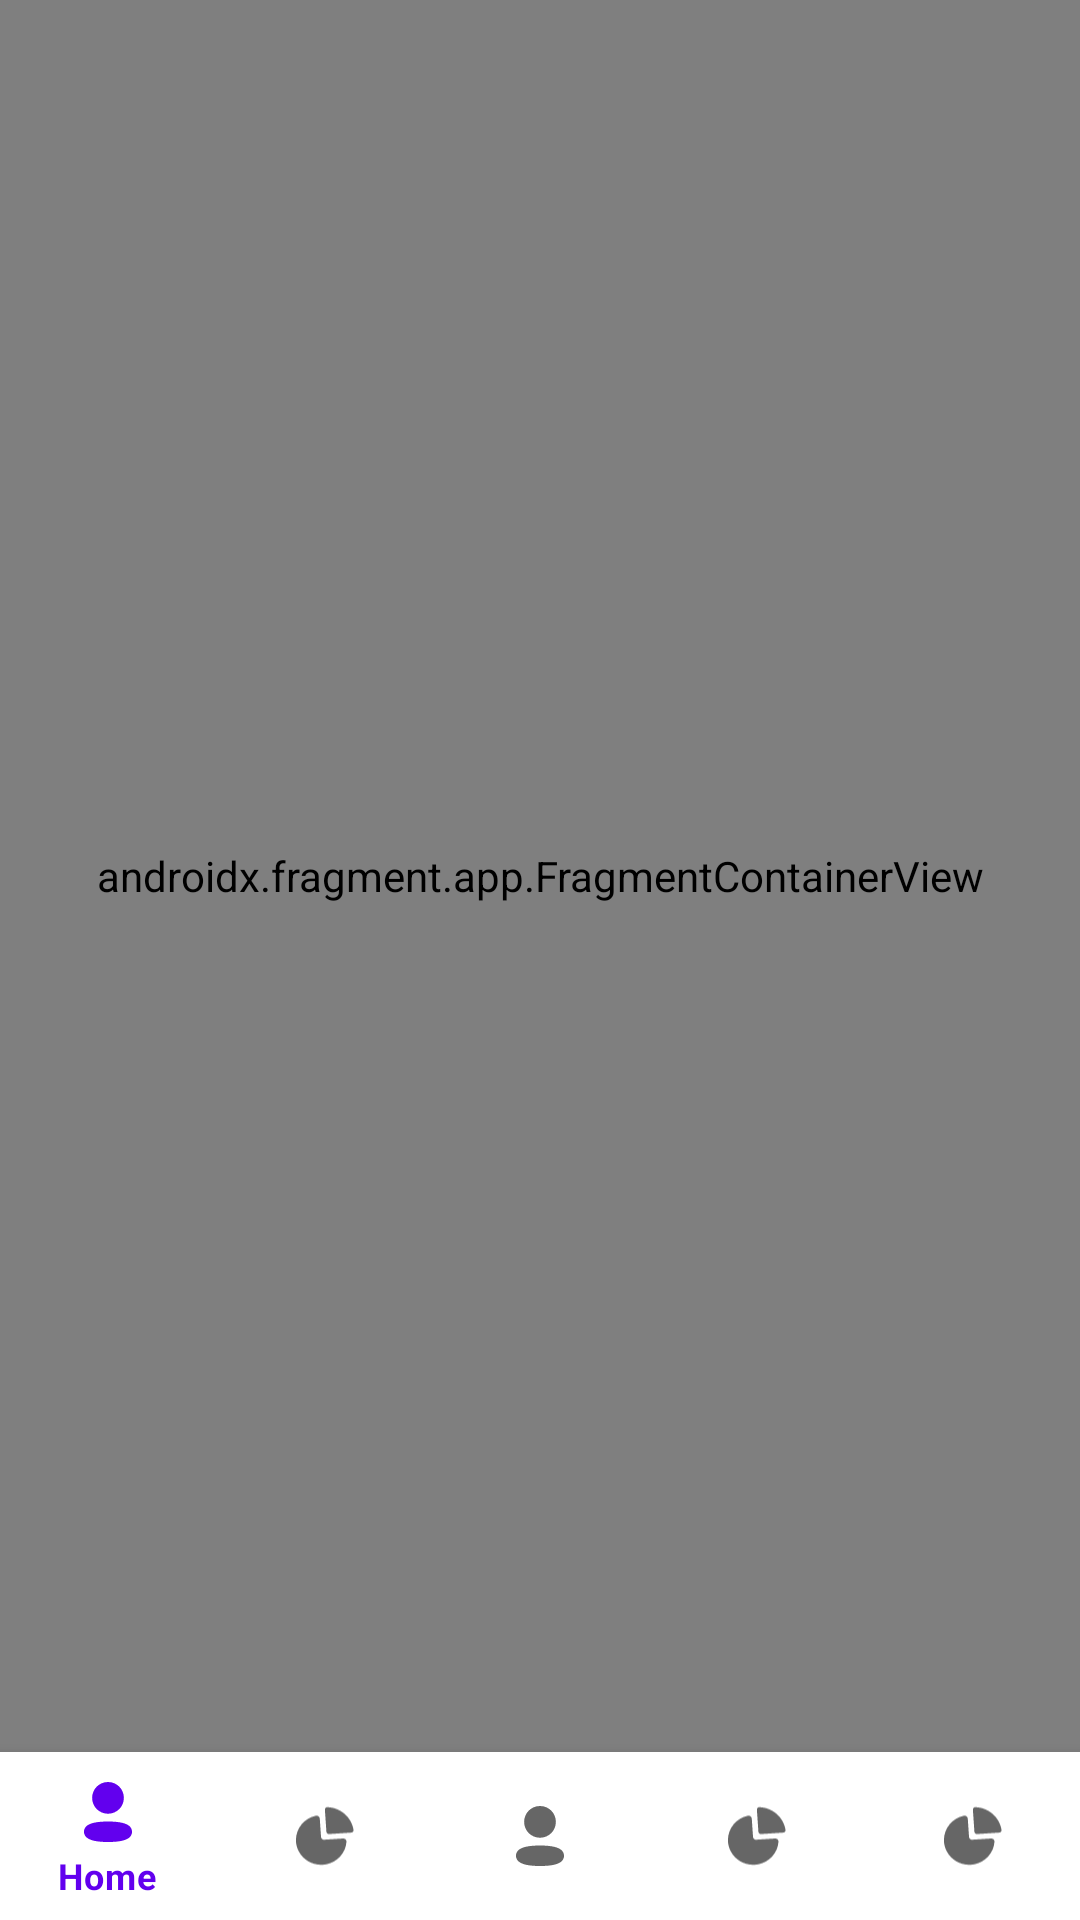

Layout XML and referenced resources for this Android screen:
<!-- AndroidManifest.xml: application theme Theme.SmartJustice -->
<!-- res/layout/activity_main.xml -->
<?xml version="1.0" encoding="utf-8"?>
<androidx.constraintlayout.widget.ConstraintLayout xmlns:android="http://schemas.android.com/apk/res/android"
    xmlns:app="http://schemas.android.com/apk/res-auto"
    xmlns:tools="http://schemas.android.com/tools"
    android:layout_width="match_parent"
    android:layout_height="match_parent"
    tools:context=".MainActivity">

    <androidx.fragment.app.FragmentContainerView
        android:id="@+id/nav_host_fragment"
        android:name="androidx.navigation.fragment.NavHostFragment"
        android:layout_width="0dp"
        android:layout_height="0dp"
        app:defaultNavHost="true"
        app:layout_constraintBottom_toTopOf="@id/bottomNavigation"
        app:layout_constraintLeft_toLeftOf="parent"
        app:layout_constraintRight_toRightOf="parent"
        app:layout_constraintTop_toTopOf="parent"
        app:navGraph="@navigation/navigation" />

    <com.google.android.material.bottomnavigation.BottomNavigationView
        android:id="@+id/bottomNavigation"
        android:layout_width="match_parent"
        android:layout_height="wrap_content"
        app:layout_constraintBottom_toBottomOf="parent"
        app:menu="@menu/bottom_menu"
        tools:layout_editor_absoluteX="1dp"
        tools:layout_editor_absoluteY="1dp" />


</androidx.constraintlayout.widget.ConstraintLayout>
<!-- resources referenced by this layout -->
<resources>
  <style name="Theme.SmartJustice" parent="Theme.MaterialComponents.DayNight.DarkActionBar">
          
          <item name="colorPrimary">@color/purple_500</item>
          <item name="colorPrimaryVariant">@color/purple_700</item>
          <item name="colorOnPrimary">@color/white</item>
          
          <item name="colorSecondary">@color/teal_200</item>
          <item name="colorSecondaryVariant">@color/teal_700</item>
          <item name="colorOnSecondary">@color/black</item>
          
          <item name="android:statusBarColor" tools:targetApi="l">?attr/colorPrimaryVariant</item>
          
      </style>
  <!-- not gathered from this repository: default colours our renderer supplied (Android Studio template values) -->
  <color name="purple_500">#FF6200EE</color>
  <color name="purple_700">#FF3700B3</color>
  <color name="teal_200">#FF03DAC5</color>
  <color name="teal_700">#FF018786</color>
  <color name="black">#FF000000</color>
  <color name="white">#FFFFFFFF</color>
</resources>
